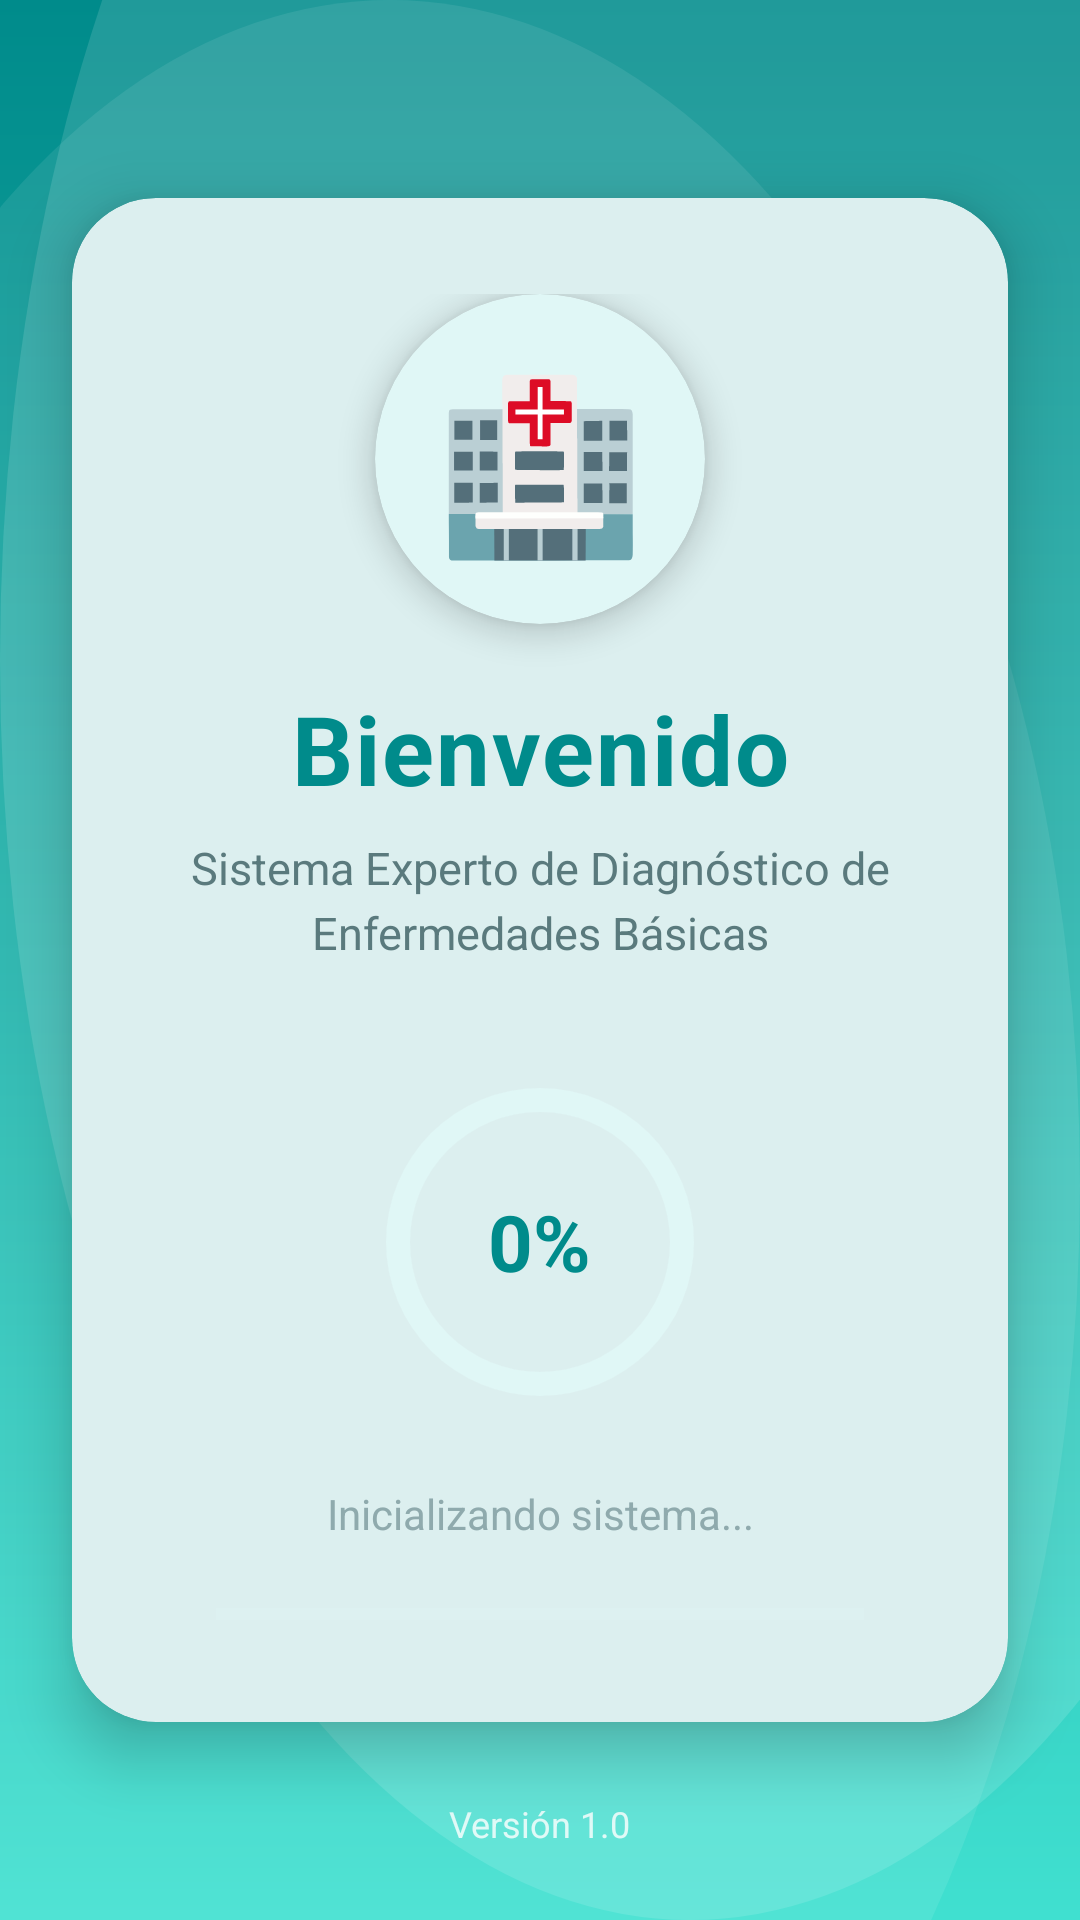

Android layout source for this screen:
<!-- AndroidManifest.xml: application theme Theme.Sistema_Experto -->
<!-- res/layout/fragment_splash.xml -->
<?xml version="1.0" encoding="utf-8"?>
<androidx.constraintlayout.widget.ConstraintLayout xmlns:android="http://schemas.android.com/apk/res/android"
    xmlns:app="http://schemas.android.com/apk/res-auto"
    xmlns:tools="http://schemas.android.com/tools"
    android:layout_width="match_parent"
    android:layout_height="match_parent"
    android:background="@drawable/bg_splash_pattern">

    
    <com.google.android.material.card.MaterialCardView
        android:id="@+id/cardPrincipal"
        android:layout_width="0dp"
        android:layout_height="wrap_content"
        android:layout_marginHorizontal="24dp"
        app:cardCornerRadius="28dp"
        app:cardElevation="12dp"
        app:cardBackgroundColor="@android:color/white"
        app:layout_constraintTop_toTopOf="parent"
        app:layout_constraintBottom_toBottomOf="parent"
        app:layout_constraintStart_toStartOf="parent"
        app:layout_constraintEnd_toEndOf="parent">

        <androidx.constraintlayout.widget.ConstraintLayout
            android:layout_width="match_parent"
            android:layout_height="wrap_content"
            android:padding="32dp">

            
            <com.google.android.material.card.MaterialCardView
                android:id="@+id/cardIcono"
                android:layout_width="110dp"
                android:layout_height="110dp"
                app:cardCornerRadius="55dp"
                app:cardElevation="6dp"
                app:cardBackgroundColor="@color/medical_primary_lightest"
                app:layout_constraintTop_toTopOf="parent"
                app:layout_constraintStart_toStartOf="parent"
                app:layout_constraintEnd_toEndOf="parent">

                <TextView
                    android:id="@+id/textIcono"
                    android:layout_width="match_parent"
                    android:layout_height="match_parent"
                    android:text="🏥"
                    android:textSize="56sp"
                    android:gravity="center" />

            </com.google.android.material.card.MaterialCardView>

            
            <TextView
                android:id="@+id/textTituloBienvenida"
                android:layout_width="0dp"
                android:layout_height="wrap_content"
                android:text="Bienvenido"
                android:textSize="32sp"
                android:textStyle="bold"
                android:textColor="@color/medical_primary"
                android:gravity="center"
                android:layout_marginTop="20dp"
                android:letterSpacing="0.02"
                app:layout_constraintTop_toBottomOf="@+id/cardIcono"
                app:layout_constraintStart_toStartOf="parent"
                app:layout_constraintEnd_toEndOf="parent" />

            
            <TextView
                android:id="@+id/textSubtituloBienvenida"
                android:layout_width="0dp"
                android:layout_height="wrap_content"
                android:text="Sistema Experto de Diagnóstico de Enfermedades Básicas"
                android:textSize="15sp"
                android:textColor="@color/medical_text_secondary"
                android:gravity="center"
                android:layout_marginTop="8dp"
                android:lineSpacingExtra="4dp"
                app:layout_constraintTop_toBottomOf="@+id/textTituloBienvenida"
                app:layout_constraintStart_toStartOf="parent"
                app:layout_constraintEnd_toEndOf="parent" />

            
            <FrameLayout
                android:id="@+id/frameProgress"
                android:layout_width="130dp"
                android:layout_height="130dp"
                android:layout_marginTop="28dp"
                app:layout_constraintTop_toBottomOf="@+id/textSubtituloBienvenida"
                app:layout_constraintStart_toStartOf="parent"
                app:layout_constraintEnd_toEndOf="parent">

                
                <View
                    android:layout_width="130dp"
                    android:layout_height="130dp"
                    android:layout_gravity="center"
                    android:background="@drawable/progress_circular_background" />

                
                <ProgressBar
                    android:id="@+id/progressBarCircular"
                    android:layout_width="130dp"
                    android:layout_height="130dp"
                    android:layout_gravity="center"
                    android:indeterminate="false"
                    android:max="100"
                    android:progress="0"
                    android:progressDrawable="@drawable/progress_circular"
                    style="@android:style/Widget.ProgressBar.Horizontal" />

                
                <TextView
                    android:id="@+id/textPorcentaje"
                    android:layout_width="wrap_content"
                    android:layout_height="wrap_content"
                    android:text="0%"
                    android:textSize="26sp"
                    android:textStyle="bold"
                    android:textColor="@color/medical_primary"
                    android:layout_gravity="center" />

            </FrameLayout>

            
            <TextView
                android:id="@+id/textCargando"
                android:layout_width="0dp"
                android:layout_height="wrap_content"
                android:text="Inicializando sistema..."
                android:textSize="14sp"
                android:textColor="@color/medical_text_tertiary"
                android:gravity="center"
                android:layout_marginTop="16dp"
                app:layout_constraintTop_toBottomOf="@+id/frameProgress"
                app:layout_constraintStart_toStartOf="parent"
                app:layout_constraintEnd_toEndOf="parent" />

            
            <ProgressBar
                android:id="@+id/progressBarLineal"
                android:layout_width="0dp"
                android:layout_height="8dp"
                android:layout_marginTop="20dp"
                android:layout_marginHorizontal="16dp"
                android:indeterminate="false"
                android:max="100"
                android:progress="0"
                android:progressTint="@color/medical_primary"
                android:progressBackgroundTint="@color/medical_primary_lightest"
                style="?android:attr/progressBarStyleHorizontal"
                app:layout_constraintTop_toBottomOf="@+id/textCargando"
                app:layout_constraintStart_toStartOf="parent"
                app:layout_constraintEnd_toEndOf="parent" />

        </androidx.constraintlayout.widget.ConstraintLayout>

    </com.google.android.material.card.MaterialCardView>

    
    <TextView
        android:id="@+id/textVersion"
        android:layout_width="wrap_content"
        android:layout_height="wrap_content"
        android:text="Versión 1.0"
        android:textSize="12sp"
        android:textColor="@color/medical_text_white"
        android:alpha="0.8"
        android:layout_marginBottom="24dp"
        app:layout_constraintBottom_toBottomOf="parent"
        app:layout_constraintStart_toStartOf="parent"
        app:layout_constraintEnd_toEndOf="parent" />

</androidx.constraintlayout.widget.ConstraintLayout>
<!-- resources referenced by this layout -->
<resources>
  <color name="medical_primary">#008B8B</color>
  <color name="medical_primary_lightest">#E0F7F6</color>
  <color name="medical_text_secondary">#5A7A7D</color>
  <color name="medical_text_tertiary">#8FAAAD</color>
  <color name="medical_text_white">#FFFFFF</color>
  <!-- drawable bg_splash_pattern (drawable) -->
  <?xml version="1.0" encoding="utf-8"?>
  <layer-list xmlns:android="http://schemas.android.com/apk/res/android">
      
      <item>
          <shape android:shape="rectangle">
              <gradient
                  android:type="linear"
                  android:angle="160"
                  android:startColor="@color/medical_primary"
                  android:centerColor="@color/medical_primary_light"
                  android:endColor="@color/medical_secondary" />
          </shape>
      </item>
      
      <item
          android:top="-200dp"
          android:right="-100dp">
          <shape android:shape="oval">
              <solid android:color="#20FFFFFF" />
              <size
                  android:width="400dp"
                  android:height="400dp" />
          </shape>
      </item>
      
      <item
          android:bottom="-150dp"
          android:left="-100dp">
          <shape android:shape="oval">
              <solid android:color="#15FFFFFF" />
              <size
                  android:width="350dp"
                  android:height="350dp" />
          </shape>
      </item>
  </layer-list>
  <!-- drawable progress_circular (drawable) -->
  <?xml version="1.0" encoding="utf-8"?>
  <rotate xmlns:android="http://schemas.android.com/apk/res/android"
      android:fromDegrees="-90"
      android:toDegrees="-90">
      <shape
          android:shape="ring"
          android:useLevel="true"
          android:thickness="8dp"
          android:innerRadiusRatio="3">
          <solid android:color="@color/medical_primary" />
      </shape>
  </rotate>
  <!-- drawable progress_circular_background (drawable) -->
  <?xml version="1.0" encoding="utf-8"?>
  <shape xmlns:android="http://schemas.android.com/apk/res/android"
      android:shape="ring"
      android:useLevel="false"
      android:thickness="8dp"
      android:innerRadiusRatio="3">
      <solid android:color="@color/medical_primary_lightest" />
  </shape>
  <style name="Theme.Sistema_Experto" parent="Base.Theme.Sistema_Experto" />
  <color name="medical_primary_light">#20B2AA</color>
  <color name="medical_secondary">#40E0D0</color>
  <color name="medical_primary_dark">#006666</color>
  <color name="medical_secondary_dark">#00CED1</color>
  <color name="medical_tertiary">#FF6B6B</color>
  <color name="medical_background">#F0FFFE</color>
  <color name="medical_surface">#FFFFFF</color>
  <color name="medical_text_primary">#1A3C40</color>
  <color name="medical_surface_variant">#E0F7F6</color>
  <color name="medical_error">#E74C3C</color>
  <style name="Widget.App.Button" parent="Widget.Material3.Button">
          <item name="cornerRadius">28dp</item>
          <item name="android:paddingTop">16dp</item>
          <item name="android:paddingBottom">16dp</item>
          <item name="backgroundTint">@color/medical_primary</item>
          <item name="android:textColor">@color/white</item>
          <item name="android:textStyle">bold</item>
      </style>
  <style name="Widget.App.Button.Outlined" parent="Widget.Material3.Button.OutlinedButton">
          <item name="cornerRadius">28dp</item>
          <item name="android:paddingTop">16dp</item>
          <item name="android:paddingBottom">16dp</item>
          <item name="strokeColor">@color/medical_primary</item>
          <item name="strokeWidth">2dp</item>
          <item name="android:textColor">@color/medical_primary</item>
      </style>
  <style name="Widget.App.CardView" parent="Widget.Material3.CardView.Elevated">
          <item name="cardCornerRadius">20dp</item>
          <item name="cardElevation">4dp</item>
          <item name="cardBackgroundColor">@color/medical_card_background</item>
      </style>
  <color name="white">#FFFFFFFF</color>
  <color name="medical_card_background">#FFFFFF</color>
</resources>
